pico-8 play session: hold → + tap 🅾

[t = 1 s] hold → ~1s, tap 🅾 ~2×
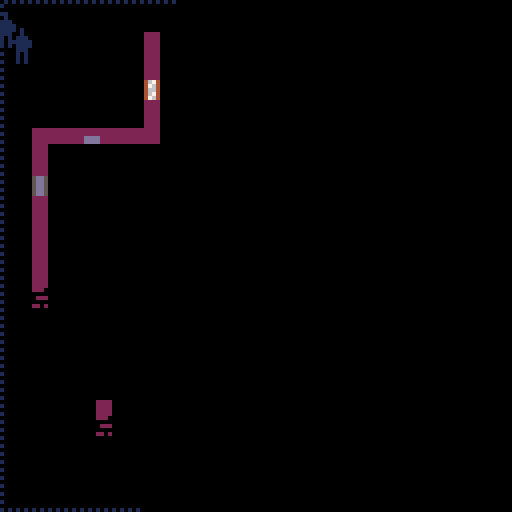
[t = 2 s] hold → ~2s, tap 🅾 ~4×
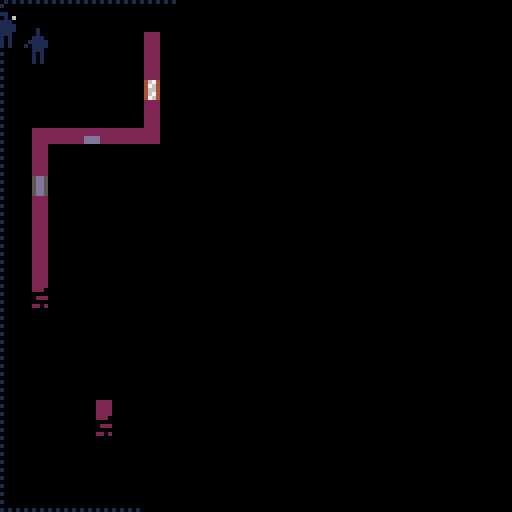
[t = 4 s] hold → ~4s, tap 🅾 ~7×
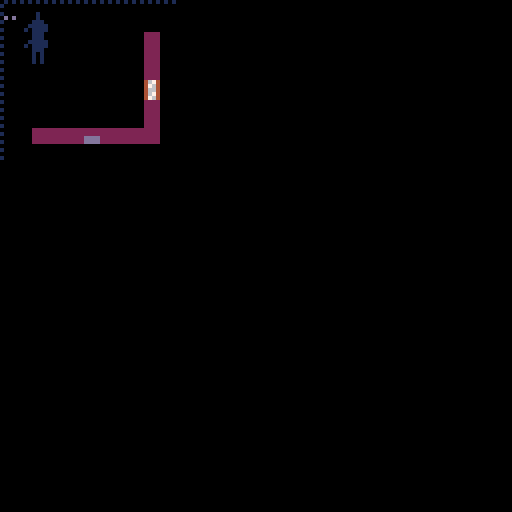
[t = 6 s] hold → ~6s, tap 🅾 ~10×
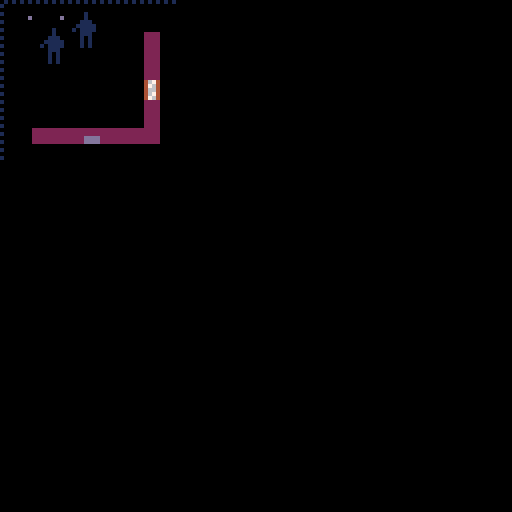
[t = 8 s] hold → ~8s, tap 🅾 ~14×
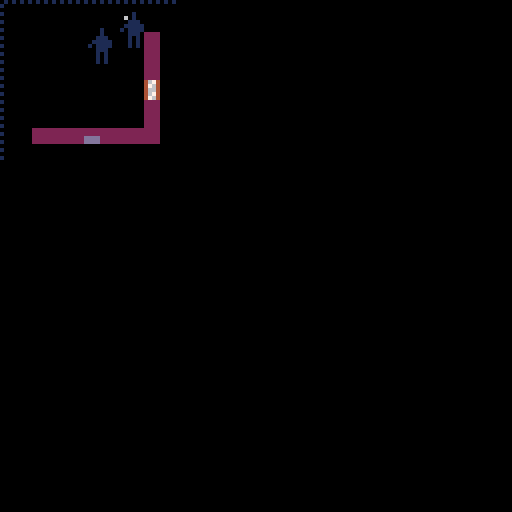

pico-8 cartridge
version 29
__lua__
-- sneaky stealy

-- notes:
-- - any _i is the position, where the part before *32 is the y-axis, and the the one after *32+ is the x-axis
-- - local _x,_y=_i&31,_i\32

--[[

- filing drawers
 - search (up/down?)

- bug if suspect seen and caught same tick (came out of hiding for ex)

- wantedness
 - increase wantedness if spending too much time in light
 - change number of officers in police scene
 - if wantedness is more than 3, send armored truck, and game over

- guard behaviour
 - go towards player if lighted
 - standing guard

- cabinet
 - search (how? just open?)

- table???
 - hide under

- busting out of jail???

- window broken glass

- names: johnny, jimmy, tommy, timmy, benny, lenny, ray, jay, donny, sonny, fred, ted, zed, tony, vince, roy

--]]

cartdata'ironchestgames_sneakystealy_v1_dev2'





-- s2t usage:
-- t=s2t'1;2;3;4;5;6;7;hej pa dig din gamle gries;'
-- t=s2t'.x;1;.y;2;'
function s2t(s)
 local _t,_i,_s,_d={},1,''
 repeat
  _d,s=sub(s,1,1),sub(s,2)
  if _d != ';' then
   _s=_s.._d
  else
   if sub(_s,1,1) != '.' then
    _s=tonum(_s) or _s
   end
   _t[_i]=_s
   if (_s == '') _t[_i]=nil
   _i+=1
   _s=''
  end
 until #s == 0
 for _i=2,#_t,2 do
  local _tib=_t[_i-1]
  if sub(tostr(_tib),1,1) == '.' then
   _s=sub(_tib,2)
   _s=tonum(_s) or _s
   _t[_s],_t[_i-1],_t[_i]=_t[_i]
  end
 end
 return _t
end

local floorlightcols=s2t'.0;1;.1;13;.2;2;'

local arslen=1023 --32*32-1

local adjdeltas=s2t'.0;-1;.1;1;.2;-32;.3;32;'

local fogdirs={
 s2t'.x;1;.y;0;.dx;1;.dy;1;',
 s2t'.x;1;.y;0;.dx;1;.dy;-1;',
 s2t'.x;-1;.y;0;.dx;-1;.dy;1;',
 s2t'.x;-1;.y;0;.dx;-1;.dy;-1;',
 s2t'.x;0;.y;1;.dx;1;.dy;1;',
 s2t'.x;0;.y;1;.dx;-1;.dy;1;',
 s2t'.x;0;.y;-1;.dx;1;.dy;-1;',
 s2t'.x;0;.y;-1;.dx;-1;.dy;-1;',
}

local windowpeekdys=s2t'-64;-32;0;32;'

local guardsholdingdeltas=s2t'-65;-64;-63;-34;-33;-32;-31;-30;-2;-1;0;1;2;30;31;32;33;34;63;64;65;'
local guarddxdeltas=s2t'.0;1;.1;-1;.2;0;.3;0;'
local guarddydeltas=s2t'.0;0;.1;0;.2;1;.3;-1;'

local camcontrolscreenpos={
 s2t'.x;-2;.y;-4;',
 s2t'.x;3;.y;-4;',
 s2t'.x;-2;.y;-1;',
 s2t'.x;3;.y;-1;',
}

local tick

local msgs
local msgcols={s2t'6;13;',s2t'9;10;'}

local floor
local objs
local light={}
local fog={}
local cameras

local alertlvl
local alertlvls=s2t'24;8;' -- note: only tick time
local policet=0

local players
local escapedplayers
local playerinventory

local guards

local seli
local ispoweron
local mapthings

local initpolice
local initstatus
local initsplash

-- init light
for _i=0,arslen do
 light[_i]=0
end


-- helper funcs

local function curry3(_f,_a,_b,_c)
 return function()
  _f(_a,_b,_c)
 end
end

local function shuffle(_l)
 for _i=#_l,2,-1 do
  local _j=flr(rnd(_i))+1
  _l[_i],_l[_j]=_l[_j],_l[_i]
 end
 return _l
end


local function adjacency(_x1,_y1,_x2,_y2)
 if _x1 == _x2-1 and _y1 == _y2 then
  return 0
 elseif _x1 == _x2+1 and _y1 == _y2 then
  return 1
 elseif _x1 == _x2 and _y1 == _y2-1 then
  return 2
 elseif _x1 == _x2 and _y1 == _y2+1 then
  return 3
 end
 -- return nil
end

local function walladjacency(_a)
 -- todo: fix for out of bounds
 local _i=_a.y*32+_a.x
 for _j=0,3 do
  if floor[_i+adjdeltas[_j]] == 2 then
   return _j
  end
 end
 -- return nil
end



local function playerloots(_p,_o)
 local _m='(nothing of value)'
 if _o.loot then
  _m=_o.loot[1]
  if _o.loot[2] then -- has value, then it's a thing, take it
   add(_p.loot,_o.loot)
  else
   add(playerinventory,_o.loot) -- no value, it's information
  end
 end
 add(msgs,{_p.x,_p.y-1,_m,40})
 _o.loot=nil
end





local function setalertlvl2(_m,_x,_y)
 if alertlvl == 1 then
  sfx(21)
  alertlvl,tick,policet=2,60,60
  local _i=0
  for _g in all(guards) do
   add(msgs,{_g.x,_g.y,_m,nil,_i*15,2})
   _i+=1
   _g.state,_g.state_c='patrolling',0
  end
  add(msgs,{_x,_y,_m,nil,nil,2})
 end
end


local function makesound(_p,_sfx)
 sfx(_sfx)
 for _g in all(guards) do
  local _dx,_dy=_g.x-_p.x,_g.y-_p.y
  local _h=sqrt(_dx*_dx+_dy*_dy)
  if _h < 6 then
   local _newdir,_m=flr(rnd(4)),'!'
   _g.dx,_g.dy=guarddxdeltas[_newdir],guarddydeltas[_newdir]
   if alertlvl == 1 then
    _g.state,_m='listening','?'
    _g.state_c+=flr(rnd(3))+5
   end
   add(msgs,{_g.x,_g.y,_m,30,nil,2})
  end
 end
end




local function computer(_p,_o,_tmp)
 _p.workingstate='hacking'
 if ispoweron then
  if not _tmp.action_c then
   _tmp.seq,_tmp.action_c,_tmp.state={},0,'booting'
   makesound(_p,11)
   local _l=6+flr(rnd(8))
   for _i=1,_l do
    local _n=0
    repeat
     _n=flr(rnd(3))
    until _n != _tmp.seq[_i-1]
    _tmp.seq[_i]=_n
   end
   _o.draw=function()
    local _yoffset=0
    if _tmp.state == 'booting' then
     _yoffset=-3
    elseif _tmp.state == 'success' then
     _yoffset=9
    elseif _tmp.state == 'fail' then
     _yoffset=12
    else
     _yoffset=_tmp.seq[1]*3
    end
    sspr(0,105+_yoffset,4,3,_tmp.ox*4,_tmp.oy*4-3)
   end
  end

  _tmp.action_c+=1

  if _tmp.action_c == 30 then
   _tmp.state='ready'
   makesound(_p,12)
  end

  if _tmp.state == 'ready' then
   local _input
   for _i=0,2 do
    if btnp(_i,_p.i) then
     _input=_i
    end
   end

   if _input then
    if _input == _tmp.seq[1] then
     del(_tmp.seq,_input)
     if #_tmp.seq == 0 then
      _tmp.state='success'
      makesound(_p,10)
      playerloots(_p,_o)
     end
    else
     _tmp.state='fail'
     makesound(_p,9)
    end
   end
  end

 else
  _tmp.action_c,_o.draw=nil
 end

 if btnp(3,_p.i) then
  -- reset player and obj
  _p.state,_p.action,_o.draw='standing'
 end
end


-- states:
-- 0 - off
-- 1 - on
-- 2 - selected/on (camcontrol)
-- 3 - system alarm (camcontrol) (not used)
local function camcontrol(_p,_o,_tmp)
 _p.workingstate='hacking'
 if ispoweron then
  if not _tmp.sel then
   _tmp.sel,_tmp.pos=0,camcontrolscreenpos

   -- start all cameras
   for _i=1,4 do
    local _c=cameras[_i]
    _tmp.pos[_i].state=1
    if _c then
     _c.state=1
    end
   end

   _tmp.pos[1].state=2

   _o.draw=function()
    for _i=1,#_tmp.pos do
     local _p=_tmp.pos[_i]
     sspr(0,120+_p.state*2,3,2,_tmp.ox*4+_p.x,_tmp.oy*4+_p.y)
    end
   end

   makesound(_p,11)
  end

  _tmp.pos[_tmp.sel+1].state=1

  if btnp(0,_p.i) then
   _tmp.sel-=1
  elseif btnp(1,_p.i) then
   _tmp.sel+=1
  end

  _tmp.sel=_tmp.sel%4
  _tmp.pos[_tmp.sel+1].state=2

  if btnp(2,_p.i) then
   for _i=1,4 do
    _tmp.pos[_i].state=1
   end
   _tmp.pos[_tmp.sel+1].state=0
   _tmp.sel=(_tmp.sel+1)%4
   _tmp.pos[_tmp.sel+1].state=2
  end

  for _c in all(cameras) do
   _c.state=_tmp.pos[_c.i].state
  end

  local _count=0
  for _p in all(_tmp.pos) do
   if _p.state == 0 then
    _count+=1
   end
  end

 else
  _tmp.sel,_o.draw=nil
 end

 if btnp(3,_p.i) then
  -- reset player and obj
  _p.state,_p.action,_o.draw='standing'

  -- reset all cameras
  if _tmp.pos then
   for _i=1,4 do
    _tmp.pos[_i].state=1
    local _c=cameras[_i]
    if _c then
     _c.state=1
    end
   end
  end
 end
end


local function safe(_p,_o,_tmp)
 _p.workingstate='cracking'
 if not _o.isopen then

  -- reset for this try
  if not _tmp.code then
   _tmp.code,_tmp.codei,_tmp.codetick,_tmp.codedir=_o.code,1,0,_o.codedir
   -- _tmp.unlocked=nil

   _o.draw=function()
    local _x,_y=_tmp.ox*4+5,_tmp.oy*4-3
    if not _o.isopen then
     if _tmp.iserror then
      pset(_x,_y,8)
     elseif _tmp.unlocked then
      pset(_x,_y,11)
     end
    end
   end
  end

  for _i=0,1 do
   if btnp(_i,_p.i) then
    if not _tmp.codedir then
     _tmp.codedir,_o.codedir=_i,_i
    end
    local _snd
    if _tmp.codedir == _i then
     _tmp.codetick+=1
     if _tmp.codetick == _tmp.code[_tmp.codei] and not _tmp.iserror then
      _tmp.unlocked=_tmp.codei == #_tmp.code
      _tmp.codei+=1
      _tmp.codedir,_tmp.codetick,_snd=abs(_i-1),0,true
      sfx(14) -- high click
     end
    else
     _tmp.iserror=true
     _tmp.unlocked=false
    end
    if not _snd then -- todo: token hunt, maybe order sfx so you can do sfx(14+_sfxi)
     sfx(15) -- click
    end
   end
  end

  if _tmp.unlocked and btnp(2,_p.i) then
   _o.isopen=true
   objs[_tmp.oi].typ+=2
   objs[_tmp.oi+1].typ+=2
   makesound(_p,10) -- creek open
   playerloots(_p,_o)
  end
 end
 
 if btnp(3,_p.i) then
  -- reset player and obj
  _p.state,_p.action,_o.draw='standing'
 end

end



local function resetdoor(_p,_o)
 -- reset player
 _p.state,_p.action='standing'

 -- reset obj
 _o.typ-=2
end

local function doorfromunder(_p,_o,_tmp)
 if not _tmp.opened then
  _o.typ+=2
  _tmp.opened=true
  makesound(_p,23)
 end

 if light[(_tmp.oy-2)*32+_tmp.ox] == 1 then
  setalertlvl2('intruder alert!',_tmp.ox,_tmp.oy)
 end

 for _y=_tmp.oy-2,0,-1 do
  fog[_y*32+_tmp.ox]=0
  if floor[_y*32+_tmp.ox] == 2 then
   break
  end
 end

 if btnp(2,_p.i) then
  _p.y-=3
  resetdoor(_p,_o)
 end

 if btnp(3,_p.i) then
  resetdoor(_p,_o)
 end
end

local function doorpeekfromunder(_p,_o,_tmp)
 fog[(_tmp.oy-2)*32+_tmp.ox]=0
end

local function doorfromabove(_p,_o,_tmp)
 if not _tmp.opened then
  _tmp.o2=objs[_tmp.oi+32]
  _tmp.o2.typ+=2
  _tmp.opened=true
  makesound(_p,23)
 end

 if light[(_tmp.oy+2)*32+_tmp.ox] == 1 then
  setalertlvl2('intruder alert!',_tmp.ox,_tmp.oy)
 end

 fog[(_tmp.oy+1)*32+_tmp.ox]=0
 for _y=_tmp.oy+2,32 do
  local _i=_y*32+_tmp.ox
  fog[_i]=0
  if floor[_i] == 2 then
   break
  end
 end

 if btnp(2,_p.i) then
  resetdoor(_p,_tmp.o2)
 end

 if btnp(3,_p.i) then
  _p.y+=3
  resetdoor(_p,_tmp.o2)
 end
end

local function doorpeekfromabove(_p,_o,_tmp)
 local _i=_tmp.oy*32+_tmp.ox
 fog[_i+32]=0
 fog[_i+64]=0
end


local function lockeddoorfrombelow(_p,_o,_tmp)
 if ispoweron then
  if _o.typ == 16 then
   for _l in all(playerinventory) do
    if _l[1] == 'door access code' then
     _o.typ+=2
     _p.state,_p.action='standing'
     makesound(_p,24)
     return
    end
   end
   makesound(_p,25)
   _p.state,_p.action='standing'
   return
  end

  if not _tmp.opened then
   _o.typ+=2
   _tmp.opened=true
   makesound(_p,23)
  end

  if light[(_tmp.oy-2)*32+_tmp.ox] == 1 then
   setalertlvl2('intruder alert!',_tmp.ox,_tmp.oy)
  end

  for _y=_tmp.oy-2,0,-1 do
   fog[_y*32+_tmp.ox]=0
   if floor[_y*32+_tmp.ox] == 2 then
    break
   end
  end

  if btnp(2,_p.i) then
   _p.y-=3
   resetdoor(_p,_o)
  end

  if btnp(3,_p.i) then
   resetdoor(_p,_o)
  end

 else
  _p.state,_p.action='standing'
 end
end

local function lockeddoorfromabove(_p,_o,_tmp)
 local _o2=objs[_tmp.oi+32]
 if _o2.typ == 16 then
  for _l in all(playerinventory) do
   if _l[1] ==  'door access code' then
    _o2.typ+=2
    _p.state,_p.action='standing'
    makesound(_p,24)
    return
   end
  end
  makesound(_p,25)
  _p.state,_p.action='standing'
  return
 end

 if not _tmp.opened then
  _o2.typ+=2
  _tmp.opened=true
  makesound(_p,23)
 end

 if light[(_tmp.oy+2)*32+_tmp.ox] == 1 then
  setalertlvl2('intruder alert!',_tmp.ox,_tmp.oy)
 end

 fog[(_tmp.oy+1)*32+_tmp.ox]=0
 for _y=_tmp.oy+2,32 do
  local _i=_y*32+_tmp.ox
  fog[_i]=0
  if floor[_i] == 2 then
   break
  end
 end

 if btnp(2,_p.i) then
  resetdoor(_p,_o2)
 end

 if btnp(3,_p.i) then
  _p.y+=3
  resetdoor(_p,_o2)
 end
end


local function fusebox(_p,_o,_tmp)
 _o.typ,_p.workingstate,ispoweron=25,'cracking'
 if not _tmp.tick then
  _tmp.tick=0

  _o.draw=function()
   if _tmp.tick%12 > 6 then
    pset(_tmp.ox*4+3,_tmp.oy*4,9)
   end
  end
 end

 _tmp.tick+=1

 if btn(3,_p.i) then
  -- reset player and obj and ispoweron
  ispoweron,_p.state,_o.typ,_p.action,_o.draw=true,'standing',24
 end
end


local function getwindowpeekfunc(_startoff,_end,_di)
 return function(_p,_o)
  for _dy in all(windowpeekdys) do
   local _y=_p.y*32+_dy
   for _x=_p.x+_startoff,_end,_di do
    fog[_y+_x]=0
    if floor[_y+_x] == 2 then
     break
    end
   end
  end
 end
end

local function getbreakwindowfunc(_xmod)
 return function(_p,_o)
  if _o.typ == 22 then
   _o.typ+=1
   makesound(_p,22)
  elseif _o.typ == 23 then
   _p.x+=2*_xmod
  end

  -- reset player
  _p.state,_p.action='standing'
 end
end

local function soundaction(_p)
 makesound(_p,0)
  _p.state,_p.action='standing'
end



local function newwindow()
 return {
  typ=22,
  action={[0]=getbreakwindowfunc(-1),[1]=getbreakwindowfunc(1)},
  adjaction={[0]=getwindowpeekfunc(-2,0,-1),[1]=getwindowpeekfunc(2,32,1)},
 }
end

local function iswallclose(_x,_y,_dx,_dy)
 local _c=0
 while _y >= 1 and _y <= 32 and _x >= 1 and _x <= 32 and floor[_y*32+_x] != 2 do
  _x+=_dx
  _y+=_dy
  _c+=1
 end
 return _c <= 3
end












function mapgen()
 floor,objs,guards,cameras,mapthings,ispoweron={},{},{},{},{},true
 local computercount=0

 local _r=rnd()
 local _x,_y=30,30
 if _r < 0.25 then
  _x,_y=0,2
 elseif _r < 0.5 then
  _y=2
 elseif _r < 0.75 then
  _x=0
 end
 for _p in all(players) do
  _p.x,_p.y=_x+_p.i,_y+_p.i
 end

 for _i=0,arslen do
  floor[_i]=0
 end

 local function floorcount(_x,_y)
  local _c,_i=0,_y*32+_x
  for _j=0,3 do
   if floor[_i+adjdeltas[_j]] == 1 then
    _c+=1
   end
  end
  return _c
 end

 -- add rooms
 local _xmin,_ymin,_ystart=2,3,3

 repeat
  local _w,_h=flr(rnd(19))+10, flr(rnd(5))+6
  local _xstart=2+flr(rnd(28-_w))

  for _y=0,_h-1 do
   for _x=0,_w-1 do
    local _i=(_ystart+_y)*32+_xstart+_x
    if _y == 0 or _y == _h-1 or _x == 0 or _x == _w-1 then
     floor[_i],floor[(_ystart+_y-1)*32+_xstart+_x]=2,2
    else
     floor[_i]=1
    end
   end
  end

  -- add window
  local _xoff=0
  if rnd() > 0.5 then
   _xoff=_w-1
  end
  objs[(_ystart+2+flr(rnd(_h-5)))*32+_xstart+_xoff]=newwindow()

  -- add top door
  objs[_ystart*32+_xstart+2+flr(rnd(_w-5))]={
   typ=12,
   action={[2]=doorfromunder},
   adjaction={[2]=doorpeekfromunder}
  }

  -- add camera
  local _c={x=_xstart+1,y=_ystart+1,state=1}
  if rnd() < 0.5 then
   _c.x=_xstart+_w-2
  end

  if rnd() > 0.5 then
   if rnd() > 0.8 then
    _c.state=0
   end
   add(cameras,_c)
  end

  -- add guard
  local _gx,_gy=flr(_xstart+_w/2),flr(_ystart+_h/2)
  if _h > 6 and #guards < 3 and rnd() > 0.5 then
   local _g=s2t'.dx;-1;.dy;0;.state;patrolling;.state_c;0;'
   _g.x,_g.y,_g.isarmed=_gx,_gy,flr(rnd()+0.2)
   add(guards,_g)
  end

  -- bottom wall
  _ystart+=_h-1

  -- add bottom door
  if _ystart < 31 then
   objs[_ystart*32+_xstart+2+flr(rnd(_w-5))]={
    typ=12,
    action={[2]=doorfromunder},
    adjaction={[2]=doorpeekfromunder}
   }
  end

 until _ystart+_h-1 > 27

 -- add corridor
 local _w,_h=flr(rnd(5))+6, flr(rnd(18))+10
 local _xstart,_ystart=2+flr(rnd(28-_w)),3

 for _y=0,_h-1 do
  for _x=0,_w-1 do
   local _i=(_ystart+_y)*32+_xstart+_x
   local _fc=floorcount(_xstart+_x,_ystart+_y)
   if _y == 0 or _y == _h-1 then
    floor[(_ystart+_y)*32+_xstart+_x],floor[(_ystart+_y-1)*32+_xstart+_x]=2,2
   end
   if _y == 0 or _y == _h-1 or _x == 0 or _x == _w-1 then
    local _current=floor[_i]
    if _current == 2 then
     floor[_i]=2
    elseif _current == 1 and _fc > 1 then
     floor[_i]=1
    else
     floor[_i]=2
    end
   else
    floor[_i]=1
   end
  end
 end

 -- add outside fusebox
 local _fbi=(_ystart+_h-1)*32+_xstart+2
 if floor[_fbi+32] != 2 then
  objs[_fbi]={typ=24,shadow={},action={[2]=fusebox}}
 end

 -- fix cameras
 for _j=#cameras,1,-1 do
  local _c=cameras[_j]
  local _i=_c.y*32+_c.x
  if objs[_i] or
     objs[_i-31] or
     objs[_i-1] or
     objs[_i+1] or
     objs[_i-32] or
     objs[_i+32] or
     floor[_i] == 2 or
     floor[_i-32] != 2 or
     not (floor[_i+1] == 2 or floor[_i-1] == 2) then
   del(cameras,_c)
  end
 end

 shuffle(cameras)

 while #cameras > 4 do
  deli(cameras,1)
 end

 -- add i for cameras
 for _i=1,#cameras do
  cameras[_i].i=_i
 end

 -- create objs positions
 local _pos={}
 for _y=2,29 do
  local _x=flr(rnd(4))+2
  while _x < 29 do
   local _i,_remove=_y*32+_x
   for _c in all(cameras) do
    if _c.x == _x and _c.y == _y or adjacency(_c.x,_c.y,_x,_y) then
     _remove=true
     break
    end
   end
   local _imin1,_iplus1,_iplus2=_i-1,_i+1,_i+2
   if (not _remove) and
      not (objs[_imin1-32] or
       objs[_i-32] or
       objs[_iplus1-32] or
       objs[_iplus2-32] or
       objs[_imin1] or
       objs[_i] or
       objs[_iplus1] or
       objs[_iplus2]) and
      floor[_i-32] == 2 and
      floor[_iplus1-32] == 2 and
      floor[_iplus2-32] == 2 and
      floor[_i] == 1 and
      floor[_iplus1] == 1 and
      floor[_iplus2] == 1 and
      floor[_i+32] == 1 and
      floor[_iplus1+32] == 1 and
      floor[_iplus2+32] == 1 and
      floor[_i+64] == 1 and
      floor[_iplus1+64] == 1 and
      floor[_iplus2+64] == 1 then
    add(_pos,_i)
    _x+=5
   elseif _remove == true then
    _x+=2
   else
    _x+=flr(rnd(6))+1
   end
  end
 end

 shuffle(_pos)

-- add objects

 -- 0 - plant
 -- 1 - watercooler
 -- 2 - stack of boxes
 -- 3 - plant on pillar
 -- 4 - statyette
 -- 5 - camcontrol
 -- 8 - safe
 -- 26 - computer
 -- 30 - statyette
 -- (31 - stolen statyette)

 local _types=s2t'0;0;26;8;'

 if #cameras > 0 then
  add(_types,5)
 end

 for _i in all(_pos) do
  local _typ,_iplus1=_types[flr(rnd(#_types))+1],_i+1
  if _typ == 8 or _typ == 5 then
   del(_types,_typ)
  end

  if _typ == 0 then
   _typ=flr(rnd(5))
  end

  local _o={typ=_typ,shadow={[0]=true,true}}
  objs[_i]=_o

  if _typ == 26 then
   _o.shadow={[0]=true}
   objs[_iplus1]={
    typ=27,
    action={[2]=computer},
    loot=shuffle{
     nil,
     {'door access code'},
     {'blueprint'},
     {'cute cat pictures',1},
     {'blackmail material',rnd(400)},
     {'company secrets',rnd(800)},
     {'classified files',rnd(1400)},
     }[1],
    shadow={},
   }
   objs[_i+2]={typ=28,shadow={true}}

   computercount+=1
   if computercount == 2 then
    add(mapthings,'hackable computers')
   end

  elseif _typ == 5 then
   _o.shadow={[0]=true}
   objs[_iplus1]={typ=6,action={[0]=soundaction,[2]=camcontrol},shadow={}}
   objs[_i+2]={typ=7,shadow={true}}

  elseif _typ == 8 then
   _o.shadow={[0]=true}
   _o.action={[1]=soundaction,[2]=safe}

   -- generate new code
   if not _o.code then
    _o.code={}
    for _i=1,5 do
     add(_o.code,flr(rnd(6))+1)
    end
   end

   local _somecash={'some cash',100+rnd(200)}
   local _goodcash={'good cash',300+rnd(200)}
   _o.loot=shuffle{
    {'a little cash',10+rnd(90)},
    _somecash,_somecash,_somecash,
    _goodcash,_goodcash,
    {'gold bars',500+rnd(600)},
    {'diamonds',1000+rnd(1000)},
    {'documents',rnd(1200)},
   }[1]

   objs[_iplus1]={typ=9,shadow={true}}

   add(mapthings,'crackable safe')
  end
 end

 -- add plants and watercoolers vertically
 for _x=2,29 do
  for _j=1,3 do
   local _y=flr(rnd(29))+2
   local _i=_y*32+_x
   local _imin1,_iplus1=_i-1,_i+1
   if not (objs[_i] or
       objs[_i-32] or
       objs[_imin1] or
       objs[_iplus1] or
       objs[_i+32]) and
      floor[_i] == 1 and
      floor[_i-32] == 1 and
      floor[_i+32] == 1 and
      (floor[_iplus1] == 1 or floor[_imin1] == 1) and
      (floor[_iplus1] == 2 or floor[_imin1] == 2) then
    local _typ=flr(rnd(2))
    local _o={typ=_typ,shadow={[2]=true,[3]=true}}
    objs[_i]=_o
   end
  end
 end


 -- fix objs
 for _i=0,arslen do
  local _o,_iplus1=objs[_i],_i+1
  if _o then
   _o.light={}


   _o.action=_o.action or {
    [0]=soundaction,
    [1]=soundaction,
    [2]=soundaction,
    [3]=soundaction,
   }

   -- remove windows
   if _o.typ == 22 then
    if not (floor[_i] == 2 and floor[_i-1] != 2 and floor[_iplus1] != 2) then
     objs[_i]=nil
    end

   -- fix doors
   elseif _o.typ == 12 then
    if objs[_iplus1] or not (floor[_i] == 2 and floor[_i-1] == 2 and floor[_iplus1] == 2 and floor[_i+32] != 2 and floor[_i-64] != 2) then
     objs[_i]=nil
    else
     objs[_i-32],
     objs[_iplus1]=
       {action={[3]=doorfromabove},adjaction={[3]=doorpeekfromabove}},
       {typ=13}

     -- switch to locked
     if rnd() > 0.70 then
      objs[_i].typ,
      objs[_i].action[2],
      objs[_i-32].action[3],
      objs[_iplus1].typ=
        16,
        lockeddoorfrombelow,
        lockeddoorfromabove,
        17
     end
    end
   end
  end
 end

 if #cameras > 1 then
  add(mapthings,'many cameras')
 end

 if #guards > 1 then
  add(mapthings,'many guards')
 end

 for _g in all(guards) do
  if _g.isarmed == 1 then
   add(mapthings,'guards might be armed')
   break
  end
 end

end











local function gameinit()
 -- set auto-repeat delay for btnp
 poke(0x5f5c,5)
 msgs,tick,alertlvl={},0,1
 local _playwalksfx
 _update=function()
  tick-=1

  -- reset fog
  fog={}

  -- update players
  for _p in all(players) do

   -- switch player control
   if btnp(4) then
    _p.i=_p.i^^1
   end
   if btnp(4) and _p.i == 0 then
    add(msgs,{_p.x,_p.y,'.',15})
   end

   -- input
   if _p.state == 'working' then
    local waspoweron=ispoweron
    _p.workingstate='hacking'
    _p.action()

    -- update from ispoweron
    if ispoweron and not waspoweron then
     for _c in all(cameras) do
      _c.state=1
     end
    elseif waspoweron and not ispoweron then
     for _c in all(cameras) do
      _c.state=0
     end

     for _i=0,arslen do
      local _o=objs[_i]
      if _o and _o.typ == 18 then
       _o.typ=16
      end
     end
    end

   else
    _p.dx,_p.dy=0,0
    if btnp(0,_p.i) then
     _p.dx,_p.dir=-1,0
    elseif btnp(1,_p.i) then
     _p.dx,_p.dir=1,1
    elseif btnp(2,_p.i) then
     _p.dy=-1
    elseif btnp(3,_p.i) then
     _p.dy=1
    end
    local _nextx,_nexty,_otherp=_p.x+_p.dx,_p.y+_p.dy,players[1]
    if _otherp == _p then
     _otherp=players[2]
    end
    if _otherp and _nextx == _otherp.x and _nexty == _otherp.y then
     makesound(_p,20)
    else
     if _nextx > 31 or _nextx < 0 or _nexty > 31 or _nexty < 0 then
      add(escapedplayers,del(players,_p))
      add(msgs,{_p.x,_p.y,'escaped',30})

      if #players <= 0 then
       initstatus()
       return
      end
     else

      local _ni=_nexty*32+_nextx
      local _nexto=objs[_ni]
      if _nexto != nil then
       local _a=adjacency(_nextx,_nexty,_p.x,_p.y)
       _nextx,_nexty=_p.x,_p.y
       if _nexto.action and _nexto.action[_a] then
        _p.state='working'
        _p.action=curry3(_nexto.action[_a],_p,_nexto,{ox=_ni&31,oy=_ni\32,oi=_ni})
       end
      end

      if _p.state != 'working' then
       local _i=_p.y*32+_p.x
       for _a=0,3 do
        local _oi=_i+adjdeltas[_a]
        local _adjo=objs[_oi]
        if _adjo and _adjo.adjaction and _adjo.adjaction[_a] then
         _adjo.adjaction[_a](_p,_adjo,{ox=_oi&31,oy=_oi\32,oi=_oi})
        end
       end
      end


      if _p.state != 'caught' and floor[_nexty*32+_nextx] != 2 then
       _p.x,_p.y=_nextx,_nexty

       -- hide behind object
       if _p.state != 'working' then
        local _i,_pwa,_hiding=_p.y*32+_p.x, walladjacency(_p)
        for _a=0,3 do
         local _oi=_i+adjdeltas[_a]
         local _o=objs[_oi]
         if _o then
          local _ox,_oy=_oi&31,_oi\32
          local _a,_owa=adjacency(_p.x,_p.y,_ox,_oy), walladjacency{x=_ox,y=_oy}
          if _o.shadow and _o.shadow[_a] and _owa and _pwa and _a and light[_i] == 0 then
           _p.state,_p.adjacency,_hiding='hiding',_a,true
          end
         end
        end
        if not _hiding then
         _p.state='standing'
        end
       end

      end
     end
    end
   end

   -- if one square from guard, get caught
   for _g in all(guards) do
    local _dx,_dy=_p.x-_g.x,_p.y-_g.y
    if (_p.state != 'hiding' or light[_p.y*32+_p.x] == 1) and _p.state != 'caught' and abs(_dx) <= 1 and abs(_dy) <= 1 then
     _p.state='caught'
     setalertlvl2('suspect caught!',_g.x,_g.y)
     _g.state='holding'
    end
   end
  end

  if tick <= 0 then

   -- update guards
   for _g in all(guards) do

    -- handle state
    if _g.state == 'patrolling' then

     -- turn when close to wall
     if iswallclose(_g.x,_g.y,_g.dx,_g.dy) then
      local _obj=objs[(_g.y+_g.dy*3)*32+_g.x+_g.dx*3]
      if _obj and _obj.typ == 23 and not _obj.isguarded then
       _obj.isguarded=true
       _g.state='guarding'
      else
       local _turns=shuffle{
        {dx=_g.dy,dy=_g.dx},
        {dx=-_g.dy,dy=-_g.dx},
       }
       add(_turns,{dx=-_g.dx,dy=-_g.dy})
       for _t in all(_turns) do
        if not iswallclose(_g.x,_g.y,_t.dx,_t.dy) then
         _g.dx=_t.dx
         _g.dy=_t.dy
         break
        end
       end
      end
     end

     -- move
     local _gwa=walladjacency{x=_g.x+_g.dx,y=_g.y+_g.dy} -- todo: do this better
     _g.x+=guarddxdeltas[_gwa] or _g.dx
     _g.y+=guarddydeltas[_gwa] or _g.dy

    elseif _g.state == 'listening' then
     _g.state_c-=1

     if _g.state_c <= 0 or _g.state_c % 10 == 1 then
      _g.dx,_g.dy,_g.state=_g.dx*-1,_g.dy*-1,'patrolling'
     elseif _g.state_c > 30 then
      setalertlvl2('heard someone!',_g.x,_g.y)
     end

    -- elseif _g.state == 'guarding' then -- do nothing
    -- elseif _g.state == 'holding' then -- do nothing
    -- elseif _g.state == 'gunpointing' then -- do nothing
    end
   end

   -- set new tick
   _playwalksfx=not _playwalksfx
   if _playwalksfx then
    sfx(18+alertlvl-1)
   end
   if alertlvl == 2 and policet > 0 then
    policet-=1
    if policet == 48 then
     sfx(16)
    end
    if policet <= 0 then
     local _f
     if #players == 1 then
      _f=function()
       add(escapedplayers[1].loot,{'bail',-(1700+players[1].ltime)})
       initstatus()
      end
     end
     initpolice(_f)
    end
   end
   tick=alertlvls[alertlvl]
  end

  -- update messages
  -- 1 - x
  -- 2 - y
  -- 3 - string
  -- 4 - time
  -- 5 - delay
  -- 6 - colorset (1 or 2)
  for _m in all(msgs) do
   _m[4]=_m[4] or 90
   if _m[5] then
    _m[5]-=1
    if _m[5] < 0 then
     _m[5]=nil
    end
   else
    _m[4]-=1
    if _m[4] <= 0 then
     del(msgs,_m)
    end
   end
  end

  -- clear light
  for _i=0,arslen do
   local _o=objs[_i]
   if _o then
    _o.light={}
   end
   light[_i]=0
  end

  -- add cameras light
  -- todo: token hunt???
  for _c in all(cameras) do
   if _c.state != 0 then
    local _dx=1
    if floor[_c.y*32+_c.x+1] == 2 then
     _dx=-1
    end
    local _x,_y,_ldown,_lside=_c.x,_c.y,32,32
    repeat
     local _bx,_by=_x,_y
     local _bydown,_bldown=_by,1
     while floor[_bydown*32+_bx] != 2 and _bldown <= _ldown do
      local _o=objs[_bydown*32+_bx]
      if _o then
       add(_o.light,{x=0,y=-1})
      end

      light[_bydown*32+_bx]=1

      -- remove fog if selected in camcontrol
      if _c.state == 2 then
       fog[_bydown*32+_bx]=0

       local _i=(_bydown+1)*32+_bx
       if floor[_i] == 2 then
        fog[_i]=0
       end

       _i=_bydown*32+_bx+1
       if floor[_i] == 2 then
        fog[_i]=0
       end

       _i=_i-2
       if floor[_i] == 2 then
        fog[_i]=0
       end
      end

      _bydown+=1
      _bldown+=1
     end

     local _bxside,_blside=_bx,1
     while floor[_by*32+_bxside] != 2 and _blside <= _lside do
      local _o=objs[_by*32+_bxside]
      if _o then
       add(_o.light,{x=-_dx,y=0})
      end

      light[_by*32+_bxside]=1

      -- remove fog if selected in camcontrol
      if _c.state == 2 then
       if _by == _y then
        fog[(_by-1)*32+_bxside]=0
       end

       fog[_by*32+_bxside]=0

       local _i=(_by+1)*32+_bxside
       if floor[_i] == 2 then
        fog[_i]=0
       end

       _i=_by*32+_bxside+_dx
       if floor[_i] == 2 then
        fog[_i]=0
       end
      end

      _bxside+=_dx
      _blside+=1
     end
     _lside,_ldown=_blside-2,_bldown-2
     _y+=1
     _x+=_dx
    until floor[_y*32+_x] == 2 or
          floor[(_y-1)*32+_x] == 2 or
          floor[_y*32+_x-_dx] == 2
   end
  end

  -- shine guards flashlights
  for _g in all(guards) do
   if _g.state == 'holding' then
    local _i=_g.y*32+_g.x
    for _ghd in all(guardsholdingdeltas) do
     light[_i+_ghd]=1
    end

   elseif _g.dx != 0 then
    for _i=1,-1,-2 do
     local _x,_y,_l=_g.x+_g.dx,_g.y+_g.dy,32
     while floor[_y*32+_x] != 2 do
      local _c,_bx,_by=0,_x,_y
      while floor[_by*32+_bx] != 2 and _c <= _l do
       local _o=objs[_by*32+_bx]
       if _o then
        add(_o.light,{x=0,y=-(_i)})
        add(_o.light,{x=-_g.dx,y=0})
       end
       light[_by*32+_bx]=1
       _bx+=_g.dx
       _by+=_i
       _c+=1
      end
      _l=_c-1
      _x+=_g.dx
     end
    end

   elseif _g.dy != 0 then

    for _i=1,-1,-2 do
     local _x,_y,_l=_g.x+_g.dx,_g.y+_g.dy,32
     while floor[_y*32+_x] != 2 do
      local _c,_bx,_by=0,_x,_y
      while floor[_by*32+_bx] != 2 and _c <= _l do
       local _o=objs[_by*32+_bx]
       if _o then
        add(_o.light,{x=0,y=-_g.dy})
        add(_o.light,{x=-(_i),y=0})
       end
       light[_by*32+_bx]=1
       _bx+=_i
       _by+=_g.dy
       _c+=1
      end
      _l=_c-1
      _y+=_g.dy
     end
    end
   end
  end

  -- add shadow around objects
  for _i=0,arslen do
   local _o=objs[_i]
   if _o and _o.shadow then
    for _j=0,3 do
     if _o.shadow[_j] then
      light[_i+adjdeltas[_j]]=0
     end
    end

    local _ox,_oy=_i&31,_i\32
    for _l in all(_o.light) do
     light[(_oy+_l.y)*32+_ox+_l.x]=1
    end
   end
  end


  for _i=0,arslen do

   -- light up walls
   if light[_i+32] == 1 and
      floor[_i] == 2 and
      floor[_i+32] != 2 then
    light[_i]=1
   end

   -- light up windows
   local _o=objs[_i]
   if _o and (_o.typ == 22 or _o.typ == 23) and
      (light[_i-1] == 1 or light[_i+1] == 1) then
    light[_i]=1
    if _o.typ == 23 then
     setalertlvl2('broken window!',_i&31,_i\32)
    end
   end
  end

  -- intruder alert
  for _p in all(players) do
   if light[_p.y*32+_p.x] == 1 then
    _p.ltime+=1
    setalertlvl2('intruder alert!',_p.x,_p.y)
   end
  end
  if alertlvl == 1 then
   for _i=0,arslen do
    local _o=objs[_i]
    if _o and _o.typ == 10 and light[_i] == 1 then
     setalertlvl2('safe opened!',_i&31,_i\32)
    end
   end
  end


  -- armed guards catch
  for _g in all(guards) do
   if _g.isarmed == 1 then
    for _p in all(players) do
     if _p.y == _g.y then
      for _x=_g.x,_g.x+_g.dx*10,_g.dx do
       if floor[_g.y*32+_x] == 2 then
        break
       elseif _p.x == _x then
        if _p.state != 'caught' then
         add(msgs,{_g.x,_g.y,'hands up!',nil,nil,2})
        end
        _p.state='caught'
        _p.workingstate='handsup'
        _g.state='gunpointing'
       end
      end
     end
    end
   end
  end


  -- remove fog
  for _p in all(players) do
   if _p.state != 'caught' or _p.workingstate == 'handsup' then
    for _d in all(fogdirs) do
     local _x,_y,_l=_p.x,_p.y,32
     while floor[_y*32+_x] != 2 and floor[_y*32+_x] do
      local _c,_bx,_by=0,_x,_y
      while _by < 32 and
            _by >= 0 and
            _bx < 32 and
            _bx >= 0 and
            floor[_by*32+_bx] != 2 and
            floor[_by*32+_bx] and
            _c <= _l do
       fog[_by*32+_bx]=0
       _bx+=_d.dx
       _by+=_d.dy
       _c+=1
      end
      if _by < 32 and _by >= 0 and _bx < 32 and _bx >= 0 then
       fog[_by*32+_bx]=0
      end
      _bx+=_d.dx
      _by+=_d.dy
      _l=_c
      _x+=_d.x
      _y+=_d.y
      if _y < 32 and _y >= 0 and _x < 32 and _x >= 0 then
       fog[_y*32+_x]=0
      else
       break
      end
     end
    end
   end
  end

  -- remove fog from holding guards
  for _g in all(guards) do
   if _g.state == 'holding' then
    local _i=_g.y*32+_g.x
    for _ghd in all(guardsholdingdeltas) do
     fog[_i+_ghd]=0
    end
   end
  end

  -- remove fog from walls
  for _i=0,arslen do
   if fog[_i+32] == 0 and floor[_i] == 2 and floor[_i+32] == 2 then
    fog[_i]=0
   end
  end

 end

 _draw=function()
  if alertlvl == 2 and policet <= 48 then
   if policet%8 >= 4 then
    pal(0,8)
   else
    pal(0,12)
   end
  end

  for _i=arslen,0,-1 do

   -- draw floor
   local _tile,_l,_x,_y=floor[_i],light[_i],_i&31,_i\32
   local _sx,_sy,_col=_x*4,_y*4,_tile

   if _l == 1 then
    _col=floorlightcols[_col]
   end
   rectfill(_sx,_sy,_sx+3,_sy+3,_col)
   
   -- draw walls
   if _tile == 2 then
    local _tilebelow=floor[_i+32]
    if _tilebelow == 0 then -- todo: maybe remove this, maybe it shouldn't be possible to have light outside
     sspr(12,104+_l*5,4,5,_sx,_sy)
    elseif _tilebelow == 1 then
     rectfill(_sx,_sy,_sx+3,_sy+4,13-7*_l)
    end
   end
  end

  -- add border of premises
  fillp(0b1010010110100101)
  rect(0,0,127,127,1)
  fillp()

  pal()
  palt(0,false)
  palt(15,true)

  -- draw objs
  for _i=0,arslen do
   local _o=objs[_i]
   if _o and _o.typ then
    local _x,_y,_l=_i&31,_i\32,light[_i]
    sspr(_o.typ*4,_l*13,4,13,_x*4,_y*4-5)
   end
   _o=objs[_i-1]
   if _o and _o.draw then
    _o.draw()
   end
  end

  -- draw cameras
  for _c in all(cameras) do
   local _sx=8
   if floor[_c.y*32+_c.x+1] == 2 then
    _sx=12
   end
   sspr(_sx,116+_c.state*3,4,3,_c.x*4,_c.y*4-4)
  end

  -- draw players
  for _p in all(players) do
   local _i=_p.y*32+_p.x
   local _l,_floor,_px,_py=light[_i],floor[_i],_p.x*4,_p.y*4-5
   local _sylight,_floor23=72+_l*9,_floor*23
   if _p.state == 'hiding' then
    sspr(46+_p.adjacency*4,72,4,9,_px,_py)
   elseif _p.state == 'working' then
    if _p.workingstate == 'hacking' then
     sspr(12+_floor23,_sylight,5,9,_px,_py)
    elseif _p.workingstate == 'cracking' then
     sspr(17+_floor23,_sylight,5,9,_px,_py)
    end
    if #_p.loot > 0 then
     sspr(5,91+_l*4,8,4,_px,_py+5)
    end
   elseif _p.state == 'caught' then
    if _p.workingstate == 'handsup' then
     sspr(13,90,3,10,_px,_py-1)
    else
     sspr(0,90,6,9,_px,_py)
    end
    if #_p.loot > 0 then
     sspr(5,95,8,4,_px,_py+5)
    end
   else
    local _flipx,_xoff,_y,_px2=_p.dir == 1,_floor23,_sylight,_px-_p.dir*2
    if #_p.loot > 0 then
     sspr(6+_xoff,_y,6,9,_px2,_py,6,9,_flipx)
    else
     sspr(0+_xoff,_y,6,9,_px2,_py,6,9,_flipx)
    end
   end

   local _o=objs[_i+32]
   if _o and _o.typ then
    local _l=light[_i+32]
    sspr(_o.typ*4,_l*13,4,13,_px,_py+4)
   end
  end

  -- draw guards
  for _g in all(guards) do
   local _dir,_gx,_gy=0,_g.x*4-2,_g.y*4-7
   for _j=1,3 do
    if adjdeltas[_j] == _g.dy*32+_g.dx then
     _dir=_j
    end
   end
   if _g.state == 'patrolling' then
    local _frame=2
    if tick < alertlvls[alertlvl]/2 then
     _frame=1
    end
    sspr(_dir*27+_frame*9,31+11*_g.isarmed,9,11,_gx,_gy)

   elseif _g.state == 'holding' then
    sspr(109,31+11*_g.isarmed,7,11,_gx,_gy)

   elseif _g.state == 'gunpointing' then
    sspr(11+11*_g.dx,53,7,11,_gx,_gy)

   elseif _g.state == 'listening' or _g.state == 'guarding' then
    sspr(_dir*27,31+11*_g.isarmed,9,11,_gx,_gy)
   end
  end


  -- draw fog
  for _i=0,arslen do
   if not fog[_i] then
    local _x,_y=(_i&31)*4,(_i\32)*4
    rectfill(_x,_y,_x+3,_y+3,0)
   end
  end

  -- draw messages
  local _coli=1
  if tick%8 >= 4 then
   _coli=2
  end
  for _m in all(msgs) do
   if not _m[5] then
    local _hw=#_m[3]*2
    local _x,_y,_col=max(min(_m[1]*4-_hw,127-_hw*2),0), max(_m[2]*4-13,0), msgcols[_m[6] or 1][_coli]
    print(_m[3],_x,_y,_col)
   end
  end
 end
end













initpolice=function(_onpress)
 sfx(16,-2)
 sfx(17)
 palt(0)
 palt(15,false)
 palt(11,true)

 _update=function()
  if btnp(4) then
   if _onpress then
    _onpress()
   else
    dset(61,0)
    initsplash()
   end
  end
 end

 _draw=function()
  if flr(t())%2 == 1 then
   cls(8)
  else
   cls(12)
  end

  -- draw players
  if #players == 2 and players[1].x > players[2].x then
   players[1],players[2]=players[2],players[1]
  end

  for _i=1,#players do
   local _p=players[_i]
   local _x,_y=mid(24,_p.x*4,127-24), mid(16,_p.y*4,127-42)
   sspr(89,86,3,10,_x,_y)
   if #_p.loot > 0 then
    sspr(81,86,8,10,_x,_y)
   end

   -- draw officers
   local _dx,_flipx=-1,_i%2 == 0
   if _flipx then
    _dx=1
   end
   local _tmp=_x+16*_dx
   sspr(92,63,8,11,_tmp,_y+15,8,11,_flipx)
   sspr(92,74,8,11,_x+18*_dx,_y-1,8,11,_flipx)
   sspr(92,85,8,11,_tmp,_y-15,8,11,_flipx)
  end

  -- draw police car
  sspr(100,61,28,17,80,104)

  -- draw armored truck for game over
  if not _onpress then
   sspr(100,78,28,18,15,102)
   print('caught!  \x8e to start over',16,122,10)
  end

 end
end










local function initmapselect()
 poke(0x5f5c,-1)
 palt()
 srand(dget(61)+seli)
 mapgen()
 local _cash,_reconcost=0
 _update=function()
  local _nextbuyi,_oldseli=dget(63),seli
  _cash,_reconcost=dget(62),flr(_nextbuyi*6)
  if btnp(1) then
   seli+=1
  elseif btnp(0) then
   seli-=1
  end
  seli=min(seli,60)
  if seli != _oldseli then
   seli=mid(1,seli,_nextbuyi)
   srand(dget(61)+seli)
   mapgen()
  end
  if btnp(2) or btnp(4) then
   if seli == _nextbuyi then
    if _cash >= _reconcost then
     dset(62,_cash-_reconcost)
     dset(63,_nextbuyi+1)
    end
   elseif dget(seli) != 1 then
    dset(seli,1)
    gameinit()
   end
  end
 end

 _draw=function()
  local _nextbuyi=dget(63)
  cls()
  rectfill(0,0,46,6,3)
  print('$'.._cash,2,1,11)
  rectfill(15,15,114,104,5)
  if seli > 1 then
   spr(243,9,54)
  end
  if seli < _nextbuyi and seli < 60 then
   spr(242,117,54)
  end

  print('hit target '..seli,19,18,15)
  if seli == _nextbuyi then
   local _col=8
   if _cash >= _reconcost then
    _col=11
    spr(226,61,104)
   end
   print('pay scout $'.._reconcost,23,37,_col)
  elseif dget(seli) == 1 then
   print('(already visited)',23,37,6)
  else
   print('scouted / blueprint:',23,37,6)
   for _i=1,#mapthings do
    print(mapthings[_i],23,37+_i*7,7)
   end
   if #mapthings == 0 then
    print('(nothing much)',23,44,7)
   end
   spr(226,61,104)
  end
 end
end








initstatus=function(_msg)
 sfx(16,-2)
 sfx(17,-2)
 poke(0x5f5c,-1)
 local _rows={{'ingoing',dget(62)}}
 for _p in all(escapedplayers) do
  for _l in all(_p.loot) do
   _l[2]=flr(_l[2])
   add(_rows,_l)
  end
 end
 add(_rows,{'daily expenses',-(38+dget(63)*2)})
 local _cash=0
 for _r in all(_rows) do
  _cash+=_r[2]
 end
 dset(62,_cash)

 for _p in all(escapedplayers) do
  _p.i,_p.loot,players[_p.origi+1]=_p.origi,{},_p
 end

 -- init msg
 _msg=_msg or ''
 if dget(62) < 0 then
  _msg='no cash! \x8e to start over'
 end

 -- init players
 players={{},{}}
 for _i=1,2 do
  players[_i]={
   i=_i-1,
   x=10+6*(_i-1),
   y=8,
   origi=_i-1,
   dir=1,
   state='standing',
   workingstate='hacking',
   loot={},
   ltime=0,
  }
 end

 for _l in all(playerinventory) do
  if _l[1] == 'blueprint' and dget(63) < 60 then
   dset(63,dget(63)+1)
  end
 end

 escapedplayers,playerinventory={},{}

 _update=function()
  if btnp(4) then
   if _cash < 0 then
    dset(61,0)
    initsplash()
   else
    initmapselect()
   end
  end
 end

 _draw=function()
  cls()

  local _offy=29
  for _r in all(_rows) do
   print(_r[1],10,_offy,6)
   local _r2,_col,_offx='$'.._r[2],11,0
   if _r[2] < 0 then
    _r2,_col,_offx='-$'..abs(_r[2]),14,4
   end
   print(_r2,88-_offx,_offy,_col)
   _offy+=7
  end

  print('total',10,110,5)

  local _col=11
  if _cash < 0 then
   _col=14
  end
  local _s='$'.._cash
  print(_s,98-#_s*2,110,_col)

  print(_msg,64-#_msg*2,119,10)
 end
end








-- splash
function initsplash()
 sfx(16,-2)
 sfx(17,-2)
 sfx(62)
 local _msg='continuing saved "career"'
 seli=dget(63)-1
 while dget(61) == 0 do

  -- 1-60 is unlocked status if corresponding maps
  -- 61 is seed
  -- 62 is cash
  -- 63 is current maxseli
  for _i=0,60 do
   dset(_i,0)
  end

  dset(61,rnd())
  dset(62,200)
  dset(63,6)
  seli,_msg=1,'started new "career"'
  -- debug('new seed',dget(61))
 end

 _update=function()
  if btnp(4) then
   menuitem(1, 'rat on eachother', function()
    for _p in all(escapedplayers) do
     add(players,del(escapedplayers,_p))
    end
    initpolice()
   end)
   initstatus(_msg)
  end
 end
 _draw=function()
  cls()
  print('sneaky stealy',39,46,2)
  print('sneaky stealy',38,45,7)
  print('\x8e to start/continue game',13,119,10)
 end
end


_init=initsplash
__gfx__
f5ffffff555fffffffff5555555555555555555555555555ffffffffffffffffffffffffffffffffffffffffffffffffffffffffffffffffffffffffff6fffff
f5f5cccc555fffffffff2511155111525111111551111125ffffffffffffffffffffffffffffffffffffffff5dd55dd5fffffffffff555555ffffffff6ffffff
ff5fcc3cf1115ffffff5251115511152511d111551555225222222ff222222ff222222ff222222ff222222ff5dd55d15ffffffff5ff511115ffffffff66fffff
f5ffcc3cf1115ffffff525555555555251111115555552d5255552ff211152ff2dddd2ff2dddd2ff2111d2ff5dd55115fffffffff5f511115ffffffff55ff55f
f5ffc3ccf1115ffffff525111551115251dd111551111225255552ff211552ff2dddd2ff2dddd2ff211dd2ff5dd5511544444555252511115222ffff55555555
2222fccf22425222222555111551115551d11115511112d5255552ff211552ff2dddd2ff2dddd2ff211dd2ff5dd55dd5222225552d2555555222ffff54455445
dddd55552222555555555555555555555111111551555225255552ff211552ff28ddd2ff2bddd2ff211dd2ffffffffff222525552225d5d55222ffff55555555
dddd522522225ff55ff52255d15d552255555555555552552d5552ff211552ff25ddd2ff25ddd2ff211dd2ffffffffff2222255522255d5d5252ffff55555555
22225ff522225ff55ff522255555522255ffff5555ffff55255552ff211d52ff2dddd2ff2dddd2ff2115d2fffffffffff5fff5ff222555555222ffff55555555
ffffffffffffffffffff552222222255ffffffffffffffff255552ff211552ff2dddd2ff2dddd2ff211dd2fffffffffff5fff5ff5ffffffffff5ffffffffffff
ffffffffffffffffffffff52222225fffffffffffffffffffffffffffff5fffffffffffffffffffffffdffffffffffffffffffff5ffffffffff5ffffffffffff
fffffffffffffffffffffff555555fffffffffffffffffffffffffffffffffffffffffffffffffffffffffffffffffffffffffff5ffffffffff5ffffffffffff
ffffffffffffffffffffffffffffffffffffffffffffffffffffffffffffffffffffffffffffffffffffffffffffffffffffffffffffffffffffffffffffffff
f3ffffff444fffffffff5555555555555555555555555555ffffffffffffffffffffffffffffffffffffffffffffffffffffffffffffffffffffffffff7fffff
f3f3cccc444fffffffffd5111551115d5222222551111125ffffffffffffffffffffffffffffffffffffffff46744674fffffffffff555555ffffffff7ffffff
ff3fcc7cf5555ffffff5d5111551115d5226222551444225222222ff222222ff222222ff222222ff222222ff47644714ffffffff3ff511115ffffffff77fffff
f3ffcc7cf5555ffffff5d5555555555d5222222555555265244442ff211142ff266662ff266662ff211162ff46644114fffffffff3f511115ffffffff55ff55f
f3ffc7ccf5555ffffff5d5111551115d5266222551111225244442ff211442ff266662ff266662ff211662ff46744114ddddd555434511115444ffff55555555
4444fccf4494588888855511155111555262222551111265244442ff211442ff266662ff266662ff211662ff4764476444444555464555555444ffff59955995
666655554444555555555555555555555222222551444225244442ff211442ff286662ff2b6662ff211662ffffffffff444d455544456d6d5444ffff55555555
6666544544445ff55ff522556d5655225555555555555255294442ff211442ff2d6662ff2d6662ff211662ffffffffff444445554445d6d65454ffff55555555
44445ff544445ff55ff522255555522255ffff5555ffff55244442ff211942ff266662ff266662ff211d62fffffffffff5fff5ff444555555444ffff55555555
ffffffffffffffffffff552222222255ffffffffffffffff244442ff211442ff266662ff266662ff211662fffffffffff5fff5ff2ffffffffff2ffffffffffff
ffffffffffffffffffffff52222225fffffffffffffffffffffffffffff4fffffffffffffffffffffff6ffffffffffffffffffff2ffffffffff2ffffffffffff
fffffffffffffffffffffff555555fffffffffffffffffffffffffffffffffffffffffffffffffffffffffffffffffffffffffff2ffffffffff2ffffffffffff
ffffffffffffffffffffffffffffffffffffffffffffffffffffffffffffffffffffffffffffffffffffffffffffffffffffffffffffffffffffffffffffffff
ffffffffffffffffffffffffffffffffffffffffffffffffffffffffffffffffffffffffffffffffffffffffffffffffffffffffffffffffffffffffffffffff
ffffffffffffffffffffffffffffffffffffffffffffffffffffffffffffffffffffffffffffffffffffffffffffffffffffffffffffffffffffffffffffffff
ffffffffffffffffffffffffffffffffffffffffffffffffffffffffffffffffffffffffffffffffffffffffffffffffffffffffffffffffffffffffffffffff
ffffffffffffffffffffffffffffffffffffffffffffffffffffffffffffffffffffffffffffffffffffffffffffffffffffffffffffffffffffffffffffffff
ffffffffffffffffffffffffffffffffffffffffffffffffffffffffffffffffffffffffffffffffffffffffffffffffffffffffffffffffffffffffffffffff
fffff4ffffffff4fffffffffffffff4ffffffff4ffffffffffffffffff4ffffffff4fffffffffffffffff4ffffffff4fffffffffffffffff4fffffffffffffff
ffff44fffffff44ffffffff4ffffff44fffffff44fffffff4ffffffff44fffffff44ffffffff4ffffffff44fffffff44fffffff4ffffffff44ffffffffffffff
fffff9ffffffff9fffffff44ffffff9ffffffff9ffffffff44ffffffff9ffffffff9fffffff44ffffffff9ffffffff9ffffffff44fffffff9fffffffffffffff
fffff9ffffffff9ffffffff9ffffff9ffffffff9ffffffff9fffffffff9ffffffff9ffffffff9ffffffff9ffffffff9ffffffff9ffffffff9fffffffffffffff
ffff444ffffff444fffffff9fffff444ffffff444fffffff9ffffffff444ffffff444fffffff9fffffff444ffffff444fffffff9fffffff444ffffffffffffff
fff44444ffff44444fffff444fff44444ffff44444fffff444ffffff44444ffff44444fffff444fffff44444ffff44444fffff444fffff44444fffffffffffff
759f5554f759f555f4fff44444ff4555f9574f555f957f44444fffff45554ffff4555f9fff44444ffff95554ffff9555f9fff44444fff4f555f9ffffffffffff
ffff4449fffff444f9759f5594ff9444ffff9f444fffff4955f957fff4449fffff444fffff45554ffff54449ffff5444fffff95559fff9f444ffffffffffffff
ffff4f4ffffff4f4ffffff444ffff4f4ffffff4f4ffffff444fffffff4f4ffffff4f4ffffff444fffff74f4fffff74f4fffff5444ffffff4f4ffffffffffffff
ffff4f4ffffff444ffffff4f44fff4f4ffffff444fffff44f4fffffff4f4ffffff4ffffffff4f4ffffff4f4ffffffff4fffff74f4ffffff4f4ffffffffffffff
ffff4f4ffffffff4ffffff4ffffff4f4ffffff4ffffffffff4fffffff4f4ffffff4ffffffffff4ffffff4f4ffffffff4ffffff4ffffffff4f4ffffffffffffff
fffff5ffffffff5fffffffffffffff5ffffffff5ffffffffffffffffff5ffffffff5fffffffffffffffff5ffffffff5fffffffffffffffff5fffffffffffffff
ffff55fffffff55ffffffff5ffffff55fffffff55fffffff5ffffffff55fffffff55ffffffff5ffffffff55fffffff55fffffff5ffffffff55ffffffffffffff
fffff9ffffffff9fffffff55ffffff9ffffffff9ffffffff55ffffffff9ffffffff9fffffff55ffffffff9ffffffff9ffffffff55fffffff9fffffffffffffff
fffff9ffffffff9ffffffff9ffffff9ffffffff9ffffffff9fffffffff9ffffffff9ffffffff9ffffffff9ffffffff9ffffffff9ffffffff9fffffffffffffff
ffff555ffffff555fffffff9fffff555ffffff555fffffff9ffffffff555ffffff555fffffff9fffffff555ffffff555fffffff9fffffff555ffffffffffffff
fff55555ffff55555fffff555fff55555ffff55555fffff555ffffff55555ffff55555fffff555fffff55555ffff55555fffff555fffff55555fffffffffffff
759f4445f759f444f5fff55555ff5444f9575f444f957f55555fffff54445ffff5444f9fff55555ffff94445ffff9444f9fff55555fff5f444f9ffffffffffff
ffff5549fffff554f9759f4495ff9455ffff9f455fffff5944f957fff4559fffff455fffff54445ffff55549ffff5554fffff94449fff9f554ffffffffffffff
ffff5f5ffffff5f5ffffff554ffff5f5ffffff5f5ffffff455fffffff5f5ffffff5f5ffffff455fffff75f5fffff75f5fffff5554ffffff5f5ffffffffffffff
ffff5f5ffffff555ffffff5f55fff5f5ffffff555fffff55f5fffffff5f5ffffff5ffffffff5f5ffffff5f5ffffffff5fffff75f5ffffff5f5ffffffffffffff
ffff5f5ffffffff5ffffff5ffffff5f5ffffff5ffffffffff5fffffff5f5ffffff5ffffffffff5ffffff5f5ffffffff5ffffff5ffffffff5f5ffffffffffffff
fffff5fffffffffffffffff5ffffffffffffffffffffffffffffffffffffffffffffffffffffffffffffffffffffffffffffffffffffffffffffffffffffffff
ffff55fffffffffffffffff55fffffffffffffffffffffffffffffffffffffffffffffffffffffffffffffffffffffffffffffffffffffffffffffffffffffff
fffff9fffffffffffffffff9ffffffffffffffffffffffffffffffffffffffffffffffffffffffffffffffffffffffffffffffffffffffffffffffffffffffff
fffff9fffffffffffffffff9ffffffffffffffffffffffffffffffffffffffffffffffffffffffffffffffffffffffffffffffffffffffffffffffffffffffff
f00f555fffffffffffffff555f00ffffffffffffffffffffffffffffffffffffffffffffffffffffffffffffffffffffffffffffffffffffffffffffffffffff
ff95555fffffffffffffff55559fffffffffffffffffffffffffffffffffffffffffffffffffffffffffffffffffffffffffffffffffffffffffffffffffffff
f759544fffffffffffffff445957ffffffffffffffffffffffffffffffffffffffffffffffffffffffffffffffffffffffffffffffffffffffffffffffffffff
ffff554fffffffffffffff455fffffffffffffffffffffffffffffffffffffffffffffffffffffffffffffffffffffffffffffffffffffffffffffffffffffff
ffff5f5fffffffffffffff5f5fffffffffffffffffffffffffffffffffffffffffffffffffffffffffffffffffffffffffffbbbbbbbbbbbbb88bbbbbbbbbbbbb
ffff5f5fffffffffffffff5f5fffffffffffffffffffffffffffffffffffffffffffffffffffffffffffffffffffffffffffbbbbbbbb7777788777bbbbbbbbbb
ffff5f5fffffffffffffff5f5fffffffffffffffffffffffffffffffffffffffffffffffffffffffffffffffffffbbbbbbbbbbbbbbb777777667777bbbbbbbbb
ffffffffffffffffffffffffffffffffffffffffffffffffffffffffffffffffffffffffffffffffffffffffffffbb1bbbbbbbbbbb7f77777cc777f7bbbbbbbb
ffffffffffffffffffffffffffffffffffffffffffffffffffffffffffffffffffffffffffffffffffffffffffffbb11bb5bbbddddf777777cc7777f7bbbbbbb
ffffffffffffffffffffffffffffffffffffffffffffffffffffffffffffffffffffffffffffffffffffffffffffbb9bb5bbbddddd7f77777dd777f7fdddddbb
ffffffffffffffffffffffffffffffffffffffffffffffffffffffffffffffffffffffffffffffffffffffffffffbb9bb9bbbddddd7f6666666666f77ddddddb
ffffffffffffffffffffffffffffffffffffffffffffffffffffffffffffffffffffffffffffffffffffffffffffb11111bbbdddddf649446449446f7dddddd7
ffffffffffffffffffffffffffffffffffffffffffffffffffffffffffffffffffffffffffffffffffffffffffffb1111bbb5ddddd64449464449446fdddddd7
ffffffffffffffffffffffffffffffffffffffffffffffffffffffffffffffffffffffffffffffffffffffffffffbdddbbbb5d111164444964444944ddddddd5
ffffffffffffffffffffffffffffffffffffffffffffffffffffffffffffffffffffffffffffffffffffffffffffb1111bbb511110dd6666d6666666600011d7
ff1fffff1ffff1fffff1fffff0fffff0ffff0fffff0fffffffffffffffffffffffffffffffffffffffffffffffffb1bb1bbb51110166d666d6666666d1110117
ff1fffff1ffff1fffff1f1fff0fffff0ffff0fffff0f0ffffffffffffff0ffffffffffffffffffffffffffffffff11bb1bbb588110006666d666666d60001115
f111fff1111f111fff111fff000fff0000f000fff000fffff00fffffff000fffffffffffffffffffffffffffffffbb1bbbbb511100000666d666666600000115
11111f1111111111ff11fff00000f0000000000ff00ffffff00fffffff000fffffffffffffffffffffffffffffffbb11bbbbb51100100666666666660010015b
1111f1111111111fff11fff0000f0000000000fff00fffff0000ffff0f000fffffffffffffffffffffffffffffffbb9bbbbbbbbb00001bbbbbbbbbbb00001bbb
f111fff11111111fff111fff000fff00000000fff000ffff0000ffff0f000fffffffffffffffffffffffffffffffbb9bbb55bbbbb111bbbbbbbbbbbbb111bbbb
f1f1fff1f1ff1f1ff11f1fff0f0fff0f0ff0f0ff00f0fff000000ff0000f0fffffffffffffffffffffffffffffffb111119bbbbddddddddddddddddddbbbbbbb
f1f1fff1f1ff1f1fffffffff0f0fff0f0ff0f0fffffffff000000ff000ffffffffffffffffffffffffffffffffff1111bbbbbbdddddddddddddd88ddddbbbbbb
f1f1fff1f1ff1f1fffffffff0f0fff0f0ff0f0ffffffff00f00f00f000ffffffffffffffffffffffffffffffffff19ddbbbbbbdddddddddddddd11ddd6dbbbbb
fffffffffffff1fffff1ffffffffffffffff1fffff1fffffffffffffffffffffffffffffffffffffffffffffffffb111bbbbbbddddddddddddddddddd76dbbbb
ff1fffff1ffffefffffefefff1fffff1ffffefffffefeffffffffffffff1ffffffffffffffffffffffffffffffffb1b1bbbbbb1dddddddddddddddddd676ddbb
f1e1fff1e22f111fff111fff1e1fff1e22f111fff111fffff11fffffff1e1fffffffffffffffffffffffffffffffb1b1bbbbbb1111111111111111111677dddb
11111f111e22111eff11fff11111f111e22111eff11ffffffeefffffff111fffffffffffffffffffffffffffffffb1b1bbbbbb110101011010111d555167dddb
1e11fe1e1122111fff11fff1e11fe1e1122111fff11fffff1111ffff1fe1efffffffffffffffffffffffffffffffbbbbbbbbbb1101010110101115d55516dddb
f111fff11122111fff111fff111fff11122111fff111ffff1111ffffef111ffffffffffffffffffffbbbbbbbbebebb1bbbbbbb11010101101011155d5551ddd7
f1f1fff1f1ff1f1ff11f1fff1f1fff1f1ff1f1ff11f1fff111111ff1111f1ffffffffffffffffffffbbbbbbbb1b1bb11bbbbb5110101011010111111111111d7
f1f1fff1f1ff1f1fffffffff1f1fff1f1ff1f1fffffffff111111ff111fffffffffffffffffffffffbbbbbbbb111bb9bbbbbb511111111111111111111111115
f1f1fff1f1ff1f1fffffffff1f1fff1f1ff1f1ffffffff11feef11f111fffffffffffffffffffffffbbbbbbbb1e1bb9bbbbbb511110001111111111110001117
fffffffffffffefefffffffffffffffffffffffffffffffffffffffffffffffffffffffffffffffffbbbbbbbb111b111bbbbb581101110111111111101110117
ff1ffffffffff1f1fffffffffffffffffffffffffffffffffffffffffffffffffffffffffffffffffbbbbbbbb111b1111b5bb581110001111111111110001115
f1e1fffffffff111fffffffffffffffffffffffffffffffffffffffffffffffffffffffffffffffffbbbbbbbb111bdd119b5b511100000111111111100000115
11111ffffff001e1fffffffffffffffffffffffffffffffffffffffffffffffffffffffffffffffffbbbbbbbb1b1b111bbbbbb5550010055555555550010055b
15151fffff000111fffffffffffffffffffffffffffffffffffffffffffffffffffffffffffffffffbbbbbb221b1b1bb1bbbbbbbb00001bbbbbbbbbb00001bbb
f151fffffffff111fffffffffffffffffffffffffffffffffffffffffffffffffffffffffffffffffbbbbb2221b111bb1bbbbbbbbb111bbbbbbbbbbbb111bbbb
f1f1fffffffff111ffffffffffffffffffffffffffffffffffffffffffffffffffffffffffffffffffffffffffffffffffffffffffffffffffffffffffffffff
f1f1fffffff221f1ffffffffffffffffffffffffffffffffffffffffffffffffffffffffffffffffffffffffffffffffffffffffffffffffffffffffffffffff
f1f1ffffff2221f1ffffffffffffffffffffffffffffffffffffffffffffffffffffffffffffffffffffffffffffffffffffffffffffffffffffffffffffffff
1111fffffffff1f1ffffffffffffffffffffffffffffffffffffffffffffffffffffffffffffffffffffffffffffffffffffffffffffffffffffffffffffffff
1111ffffffffffffffffffffffffffffffffffffffffffffffffffffffffffffffffffffffffffffffffffffffffffffffffffffffffffffffffffffffffffff
1111ffffffffffffffffffffffffffffffffffffffffffffffffffffffffffffffffffffffffffffffffffffffffffffffffffffffffffffffffffffffffffff
3333ffffffffffffffffffffffffffffffffffffffffffffffffffffffffffffffffffffffffffffffffffffffffffffffffffffffffffffffffffffffffffff
3333ffffffffffffffffffffffffffffffffffffffffffffffffffffffffffffffffffffffffffffffffffffffffffffffffffffffffffffffffffffffffffff
3333ffffdddd22200000111122220202ffffffffffffffffffffffffffffffffffffffffffffffffffffffffffffffffffffffffffffffffffffffffffffffff
3333ffffdddd00000000111122222020ffffffffffffffffffffffffffffffffffffffffffffffffffffffffffffffffffffffffffffffffffffffffffffffff
b333ffffdddd02220000111122220202ffffffffffffffffffffffffffffffffffffffffffffffffffffffffffffffffffffffffffffffffffffffffffffffff
3333ffffdddd00000000111122222020ffffffffffffffffffffffffffffffffffffffffffffffffffffffffffffffffffffffffffffffffffffffffffffffff
3333ffffdddd22021111dddd0000ffffffffffffffffffffffffffffffffffffffffffffffffffffffffffffffffffffffffffffffffffffffffffffffffffff
333bffff666644451111dddd0000ffffffffffffffffffffffffffffffffffffffffffffffffffffffffffffffffffffffffffffffffffffffffffffffffffff
3333ffff666655551111dddd0000ffffffffffffffffffffffffffffffffffffffffffffffffffffffffffffffffffffffffffffffffffffffffffffffffffff
3bb3ffff666654441111dddd0000ffffffffffffffffffffffffffffffffffffffffffffffffffffffffffffffffffffffffffffffffffffffffffffffffffff
3333ffff6666555500000000ffffffffffffffffffffffffffffffffffffffffffffffffffffffffffffffffffffffffffffffffffffffffffffffffffffffff
3333ffff6666445400000000ffffffffffffffffffffffffffffffffffffffffffffffffffffffffffffffffffffffffffffffffffffffffffffffffffffffff
bbbbffffffffffff00000000ffffffffffffffffffffffffffffffffffffffffffffffffffffffffffffffffffffffffffffffffffffffffffffffffffffffff
bbbbffffffffffff00000000ffffffffffffffffffffffffffffffffffffffffffffffffffffffffffffffffffffffffffffffffffffffffffffffffffffffff
bbbbffffff4ff4ff000a0000ffffffffffffffffffffffffffffffffffffffffffffffffffffffffffffffffffffffffffffffffffffffffffffffffffffffff
8888fffff551155f00aaa000ffffffffffffffffffffffffffffffffffffffffffffffffffffffffffffffffffffffffffffffffffffffffffffffffffffffff
8888ffff5ffffff50aaaaa00ffffffffffffffffffffffffffffffffffffffffffffffffffffffffffffffffffffffffffffffffffffffffffffffffffffffff
8888ffffff8ff8ffaaaaaaa0ffffffffffffffffffffffffffffffffffffffffffffffffffffffffffffffffffffffffffffffffffffffffffffffffffffffff
111ffffff551155fa0000000000a0000ffffffffffffffffffffffffffffffffffffffffffffffffffffffffffffffffffffffffffffffffffffffffffffffff
111fffff5ffffff5aa00000000aa0000ffffffffffffffffffffffffffffffffffffffffffffffffffffffffffffffffffffffffffffffffffffffffffffffff
777fffffffbffbffaaa000000aaa0000ffffffffffffffffffffffffffffffffffffffffffffffffffffffffffffffffffffffffffffffffffffffffffffffff
777ffffff551155faaaa0000aaaa0000ffffffffffffffffffffffffffffffffffffffffffffffffffffffffffffffffffffffffffffffffffffffffffffffff
bbbfffff5ffffff5aaa000000aaa0000ffffffffffffffffffffffffffffffffffffffffffffffffffffffffffffffffffffffffffffffffffffffffffffffff
bbbfffffffffffffaa00000000aa0000ffffffffffffffffffffffffffffffffffffffffffffffffffffffffffffffffffffffffffffffffffffffffffffffff
888fffffffffffffa0000000000a0000ffffffffffffffffffffffffffffffffffffffffffffffffffffffffffffffffffffffffffffffffffffffffffffffff
888fffffffffffff0000000000000000ffffffffffffffffffffffffffffffffffffffffffffffffffffffffffffffffffffffffffffffffffffffffffffffff
